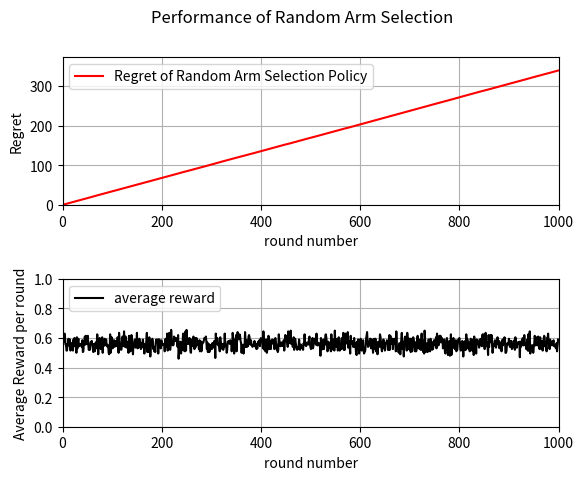

The matplotlib source for this figure:
# This is the first program to simulate the multi-arm bandit
# Let say we only use RANDOM POLICY: each round, just randomly pick an arm
# Each arm has outcome 0 or 1, with probability 1 being the winning probability (Bernoulli distribution)

# Created by John C.S. Lui     Date: April 10, 2021


import numpy as np
from scipy.stats import bernoulli  # import bernoulli
import matplotlib.pyplot as plt

Num_of_Arms = 4      # number of arms

#  input parameters 
winning_parameters = np.array([0.2, 0.3, 0.85, 0.9], dtype=float)
max_prob = 0.9				      # record the highest probability of winning for all arms
optimal_arm = 3					      # index for the optimal arm
T = 1000					      # number of rounds to simulate
total_iteration = 200				      # number of iterations to the MAB simulation


reward_round_iteration = np.zeros((T), dtype=int)     # reward in each round average by # of iteration




# Go through T rounds, each round we need to select an arm


for iteration_count in range(total_iteration):
    for round in range(T):
        select_arm = np.random.randint(Num_of_Arms, size=1)   # randomly select an arm
    
        # generate reward for the selected arm
        reward = bernoulli.rvs(winning_parameters[select_arm]) 
        if reward == 1 :
            reward_round_iteration[round] += 1

        

# compute average reward for each  round

average_reward_in_each_round = np.zeros (T, dtype=float)

for round in range(T):
   average_reward_in_each_round[round] = float(reward_round_iteration[round])/float(total_iteration)
 
# Let generate X and Y data points to plot it out

cumulative_optimal_reward = 0.0
cumulative_reward = 0.0

X = np.zeros (T, dtype=int)
Y = np.zeros (T, dtype=float)
for round in range(T):
	X[round] = round
	cumulative_optimal_reward += max_prob
	cumulative_reward += average_reward_in_each_round[round]
	Y[round] = cumulative_optimal_reward - cumulative_reward

print('After ',T,'rounds, regret is: ', cumulative_optimal_reward - cumulative_reward)

#f = plt.figure()
#plt.plot(X, Y, color = 'red', ms = 5, label='linear regret')
#plt.ylim(ymin = 0)
#plt.xlabel('round number')
#plt.ylabel('regret')
#plt.title('Regret for Random Arm Selection policy')
#plt.legend()
#plt.grid(True)
#plt.xlim(0, T)
#plt.savefig("prog1_figure.png")
#plt.show()

fig, axs = plt.subplots(2)   # get two figures, top is regret, bottom is average reward in each round
fig.suptitle('Performance of Random Arm Selection')
fig.subplots_adjust(hspace=0.5)
axs[0].plot(X,Y, color = 'red', label='Regret of Random Arm Selection Policy')
axs[0].set(xlabel='round number', ylabel='Regret')
axs[0].grid(True)
axs[0].legend(loc='upper left')
axs[0].set_xlim(0,T)
axs[0].set_ylim(0,1.1*(cumulative_optimal_reward - cumulative_reward))
axs[1].plot(X, average_reward_in_each_round, color = 'black', label='average reward')
axs[1].set(xlabel='round number', ylabel='Average Reward per round')
axs[1].grid(True)
axs[1].legend(loc='upper left')
axs[1].set_xlim(0,T)
axs[1].set_ylim(0,1.0)
plt.savefig("prog1_figure.png")
plt.show()
